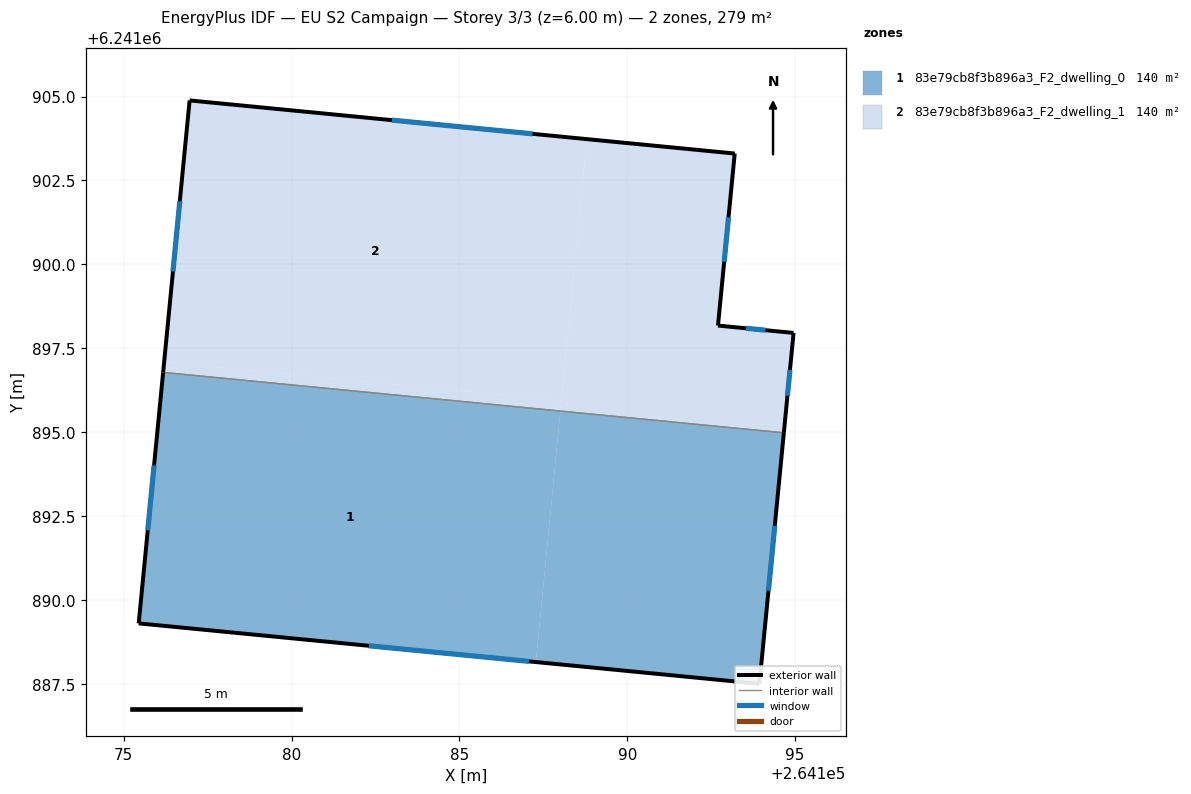
=== STOREY PLAN SPEC (per zone: floor XY polygon, exterior-wall plan segments, windows/doors) ===
zone 1: 83e79cb8f3b896a3_F2_dwelling_0  (139.6 m²)
  floor: (264188.01, 6241895.63) (264187.28, 6241888.15) (264175.44, 6241889.30) (264176.17, 6241896.78)
  floor: (264194.66, 6241894.98) (264193.93, 6241887.50) (264187.28, 6241888.15) (264188.01, 6241895.63)
  exterior wall: (264175.44, 6241889.30) – (264193.93, 6241887.50)  [18.6 m]
    window: (264182.30, 6241888.64) – (264187.08, 6241888.17)  [3.7 m²]
  exterior wall: (264176.17, 6241896.78) – (264175.44, 6241889.30)  [7.5 m]
    window: (264175.90, 6241894.01) – (264175.71, 6241892.08)  [1.5 m²]
  exterior wall: (264193.93, 6241887.50) – (264194.66, 6241894.98)  [7.5 m]
    window: (264194.21, 6241890.28) – (264194.39, 6241892.21)  [1.5 m²]
  interior walls: 1
zone 2: 83e79cb8f3b896a3_F2_dwelling_1  (139.6 m²)
  floor: (264188.79, 6241903.73) (264188.04, 6241895.94) (264176.20, 6241897.09) (264176.96, 6241904.88)
  floor: (264188.04, 6241895.94) (264188.01, 6241895.63) (264176.17, 6241896.78) (264176.20, 6241897.09)
  floor: (264193.20, 6241903.30) (264192.70, 6241898.18) (264194.95, 6241897.96) (264194.66, 6241894.98) (264188.01, 6241895.63) (264188.79, 6241903.73)
  exterior wall: (264194.95, 6241897.96) – (264192.70, 6241898.18)  [2.3 m]
    window: (264194.12, 6241898.04) – (264193.54, 6241898.09)  [0.5 m²]
  exterior wall: (264194.66, 6241894.98) – (264194.95, 6241897.96)  [3.0 m]
    window: (264194.77, 6241896.08) – (264194.85, 6241896.85)  [0.6 m²]
  exterior wall: (264176.96, 6241904.88) – (264176.17, 6241896.78)  [8.1 m]
    window: (264176.67, 6241901.88) – (264176.46, 6241899.79)  [1.6 m²]
  exterior wall: (264193.20, 6241903.30) – (264176.96, 6241904.88)  [16.3 m]
    window: (264187.18, 6241903.89) – (264182.98, 6241904.30)  [3.3 m²]
  exterior wall: (264192.70, 6241898.18) – (264193.20, 6241903.30)  [5.1 m]
    window: (264192.89, 6241900.08) – (264193.01, 6241901.40)  [1.0 m²]
  interior walls: 1

=== DERIVED (storey summary) ===
Building: EU S2 Campaign
Storey: 3 of 3  (floor level z = 6.00 m)
Storey gross floor area: 279.1 m²
Zones on this storey: 2
  - 83e79cb8f3b896a3_F2_dwelling_0: floor 139.6 m²; exterior wall 33.6 m (100.8 m²); 3 window(s) 6.7 m²; WWR 6.7%
  - 83e79cb8f3b896a3_F2_dwelling_1: floor 139.6 m²; exterior wall 34.9 m (104.6 m²); 5 window(s) 7.0 m²; WWR 6.7%
Zone adjacency (shared interzone walls):
  - 83e79cb8f3b896a3_F2_dwelling_0 ↔ 83e79cb8f3b896a3_F2_dwelling_1